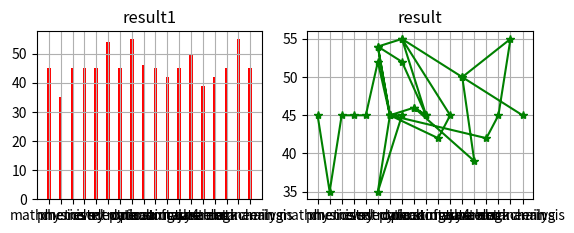

Write the Python code that produced this figure.
import numpy as np
import pandas as pd
import matplotlib.pyplot as plt

data = [
    ['semester 1','mathmetics',45],
    ['semester 1','physics',35],
    ['semester 1','chemistry',45],
    ['semester 1','evs',45],
    ['semester 1','ml',45],


    ['semester 2','electronic',52],
    ['semester 2','electrical',45],
    ['semester 2','python',45],
    ['semester 2','electronic',35],
    ['semester 2','electrical',45],

    ['semester 3','coa',46],
    ['semester 3','data structure',45],
    ['semester 3','python',55],
    ['semester 3','electronic',54],
    ['semester 3','electrical',45],

    ['semester 4','operating system',42],
    ['semester 4','math4',45],
    ['semester 4','python',55],
    ['semester 4','java',50],
    ['semester 4','autometa',39],

    ['semester 5','coa',46],
    ['semester 5','data structure',45],
    ['semester 5','python',52],
    ['semester 5','electronic',54],
    ['semester 5','electrical',45],
    
    ['semester 6','software engineering',42],
    ['semester 6','cn',45],
    ['semester 6','blockchain',55],
    ['semester 6','java',50],
    ['semester 6','data analysis',45],     

]

df = pd.DataFrame(data,columns = ["semester","subject","marks"])


print(df)

# total_marks = np.sum(data,asix=1)
# print("total marks", total_marks)
# x = ['sem1','sem2','sem3']
# y = [500, 600]
plt.subplot(2,2,1)
plt.bar(df['subject'],df['marks'],color = 'red',width=.3)
plt.title("result1")
plt.grid()

plt.subplot(2,2,2)
plt.plot(df['subject'],df['marks'],color = 'green',marker="*")
plt.title("result")
plt.grid()

plt.show()
